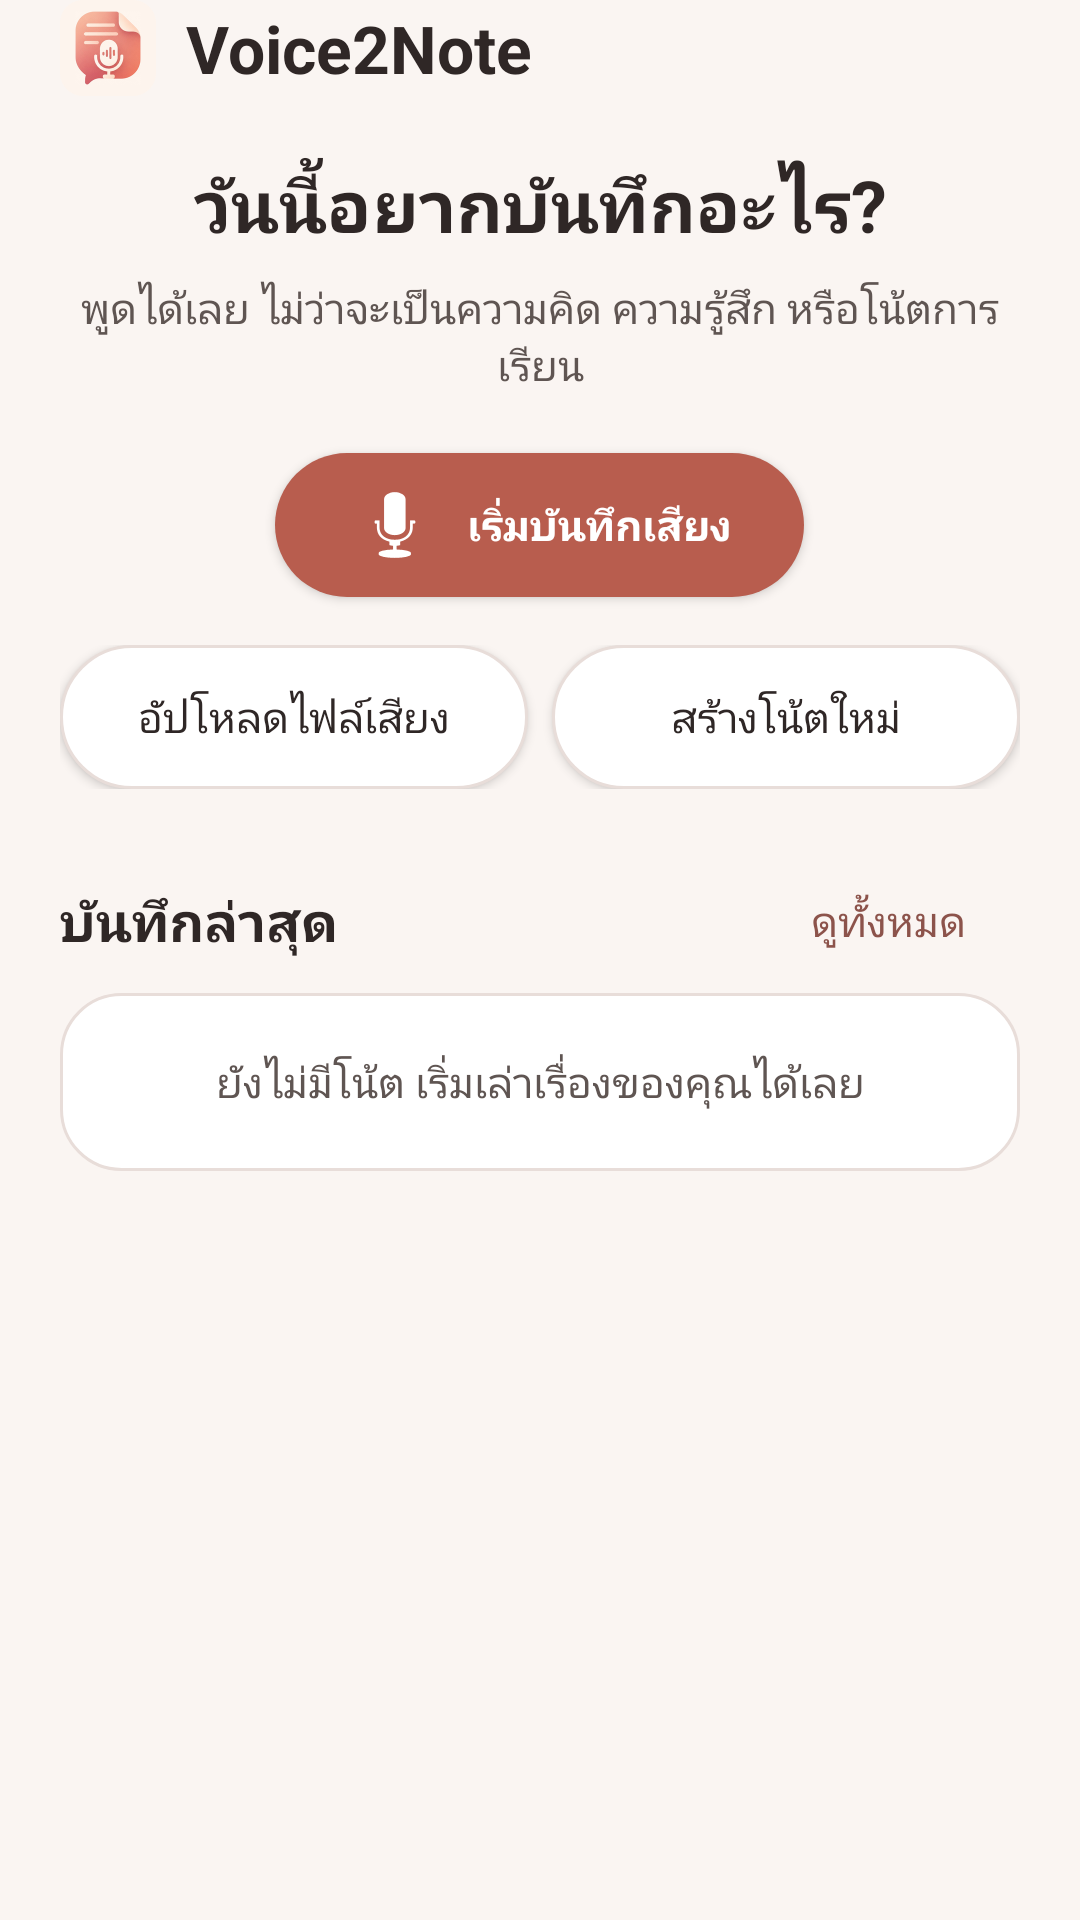

Produce the Android XML layout that renders to this screen, including the resource entries it uses.
<!-- AndroidManifest.xml: application theme Theme.Cs265Final -->
<!-- res/layout/view_home.xml -->
<?xml version="1.0" encoding="utf-8"?>
<LinearLayout xmlns:android="http://schemas.android.com/apk/res/android"
    android:layout_width="match_parent"
    android:layout_height="wrap_content"
    android:orientation="vertical"
    android:paddingStart="@dimen/screen_horizontal_padding"
    android:paddingEnd="@dimen/screen_horizontal_padding">

    <LinearLayout
        android:layout_width="match_parent"
        android:layout_height="wrap_content"
        android:gravity="center_vertical"
        android:orientation="horizontal">

        <ImageView
            android:id="@+id/image_home_logo"
            android:layout_width="32dp"
            android:layout_height="32dp"
            android:layout_marginEnd="10dp"
            android:importantForAccessibility="no"
            android:scaleType="fitCenter"
            android:src="@drawable/logo_voice2note_mark" />

        <TextView
            android:layout_width="0dp"
            android:layout_height="wrap_content"
            android:layout_weight="1"
            android:text="@string/app_name"
            android:textColor="@color/text_primary"
            android:textSize="22sp"
            android:textStyle="bold" />
    </LinearLayout>

    <TextView
        android:layout_width="match_parent"
        android:layout_height="wrap_content"
        android:layout_marginTop="20dp"
        android:gravity="center"
        android:text="@string/home_prompt"
        android:textColor="@color/text_primary"
        android:textSize="24sp"
        android:textStyle="bold" />

    <TextView
        android:layout_width="match_parent"
        android:layout_height="wrap_content"
        android:layout_marginTop="8dp"
        android:gravity="center"
        android:text="@string/home_description"
        android:textColor="@color/text_secondary"
        android:textSize="14sp" />

    <Button
        android:id="@+id/button_home_record"
        android:layout_width="wrap_content"
        android:layout_height="wrap_content"
        android:layout_gravity="center_horizontal"
        android:layout_marginTop="20dp"
        android:background="@drawable/bg_primary_pill"
        android:drawableStart="@android:drawable/ic_btn_speak_now"
        android:drawablePadding="8dp"
        android:drawableTint="@color/on_primary_coral"
        android:minHeight="@dimen/min_touch_target"
        android:paddingStart="24dp"
        android:paddingEnd="24dp"
        android:text="@string/home_record"
        android:textAllCaps="false"
        android:textColor="@color/on_primary_coral"
        android:textStyle="bold" />

    <LinearLayout
        android:layout_width="match_parent"
        android:layout_height="wrap_content"
        android:layout_marginTop="16dp"
        android:orientation="horizontal">

        <Button
            android:id="@+id/button_home_upload"
            android:layout_width="0dp"
            android:layout_height="wrap_content"
            android:layout_weight="1"
            android:background="@drawable/bg_secondary_pill"
            android:minHeight="@dimen/min_touch_target"
            android:paddingStart="12dp"
            android:paddingEnd="12dp"
            android:text="@string/home_upload"
            android:textAllCaps="false"
            android:textColor="@color/text_primary" />

        <Button
            android:id="@+id/button_home_new_note"
            android:layout_width="0dp"
            android:layout_height="wrap_content"
            android:layout_marginStart="8dp"
            android:layout_weight="1"
            android:background="@drawable/bg_secondary_pill"
            android:minHeight="@dimen/min_touch_target"
            android:paddingStart="12dp"
            android:paddingEnd="12dp"
            android:text="@string/home_new_note"
            android:textAllCaps="false"
            android:textColor="@color/text_primary" />
    </LinearLayout>

    <LinearLayout
        android:layout_width="match_parent"
        android:layout_height="wrap_content"
        android:layout_marginTop="20dp"
        android:gravity="center_vertical"
        android:orientation="horizontal">

        <TextView
            android:layout_width="0dp"
            android:layout_height="wrap_content"
            android:layout_weight="1"
            android:text="@string/home_recent_notes"
            android:textColor="@color/text_primary"
            android:textSize="18sp"
            android:textStyle="bold" />

        <Button
            android:id="@+id/button_home_view_all"
            android:layout_width="wrap_content"
            android:layout_height="wrap_content"
            android:background="?android:attr/selectableItemBackground"
            android:minHeight="@dimen/min_touch_target"
            android:paddingStart="12dp"
            android:paddingEnd="12dp"
            android:text="@string/home_view_all"
            android:textAllCaps="false"
            android:textColor="@color/secondary_rose" />
    </LinearLayout>

    <TextView
        android:id="@+id/text_home_empty"
        android:layout_width="match_parent"
        android:layout_height="wrap_content"
        android:background="@drawable/search_result_background"
        android:gravity="center"
        android:padding="20dp"
        android:text="@string/home_empty"
        android:textColor="@color/text_secondary" />

    <LinearLayout
        android:id="@+id/home_recent_notes_container"
        android:layout_width="match_parent"
        android:layout_height="wrap_content"
        android:orientation="vertical" />
</LinearLayout>
<!-- resources referenced by this layout -->
<resources>
  <color name="on_primary_coral">#FFFFFFFF</color>
  <color name="secondary_rose">#FF8C534B</color>
  <color name="text_primary">#FF2F2726</color>
  <color name="text_secondary">#FF5F5552</color>
  <dimen name="min_touch_target">48dp</dimen>
  <dimen name="screen_horizontal_padding">20dp</dimen>
  <!-- drawable bg_primary_pill (drawable) -->
  <?xml version="1.0" encoding="utf-8"?>
  <shape xmlns:android="http://schemas.android.com/apk/res/android">
      <solid android:color="@color/primary_coral" />
      <corners android:radius="999dp" />
  </shape>
  <!-- drawable bg_secondary_pill (drawable) -->
  <?xml version="1.0" encoding="utf-8"?>
  <shape xmlns:android="http://schemas.android.com/apk/res/android">
      <solid android:color="@color/surface_card" />
      <stroke android:width="1dp" android:color="@color/border_soft" />
      <corners android:radius="999dp" />
  </shape>
  <!-- drawable logo_voice2note_mark: png bitmap (drawable-nodpi, 26968 bytes) -->
  <!-- drawable search_result_background (drawable) -->
  <?xml version="1.0" encoding="utf-8"?>
  <shape xmlns:android="http://schemas.android.com/apk/res/android">
      <solid android:color="@color/search_result_surface" />
      <stroke android:width="1dp" android:color="@color/search_result_border" />
      <corners android:radius="20dp" />
  </shape>
  <string name="app_name">Voice2Note</string>
  <string name="home_description">พูดได้เลย ไม่ว่าจะเป็นความคิด ความรู้สึก หรือโน้ตการเรียน</string>
  <string name="home_empty">ยังไม่มีโน้ต เริ่มเล่าเรื่องของคุณได้เลย</string>
  <string name="home_new_note">สร้างโน้ตใหม่</string>
  <string name="home_prompt">วันนี้อยากบันทึกอะไร?</string>
  <string name="home_recent_notes">บันทึกล่าสุด</string>
  <string name="home_record">เริ่มบันทึกเสียง</string>
  <string name="home_upload">อัปโหลดไฟล์เสียง</string>
  <string name="home_view_all">ดูทั้งหมด</string>
  <style name="Theme.Cs265Final" parent="android:Theme.Material.Light.NoActionBar">
          <item name="android:windowBackground">@color/app_background</item>
          <item name="android:statusBarColor">@color/app_background</item>
          <item name="android:navigationBarColor">@color/surface_nav</item>
          <item name="android:windowLightStatusBar">true</item>
          <item name="android:colorPrimary">@color/primary_coral</item>
          <item name="android:colorAccent">@color/primary_coral</item>
          <item name="android:textColorPrimary">@color/text_primary</item>
          <item name="android:textColorSecondary">@color/text_secondary</item>
      </style>
  <color name="primary_coral">#FFB85D4E</color>
  <color name="surface_card">#FFFFFFFF</color>
  <color name="border_soft">#FFE8DDD9</color>
  <color name="search_result_surface">@color/surface_card</color>
  <color name="search_result_border">@color/border_soft</color>
  <color name="app_background">#FFFAF5F2</color>
  <color name="surface_nav">#FFFFFFFF</color>
</resources>
